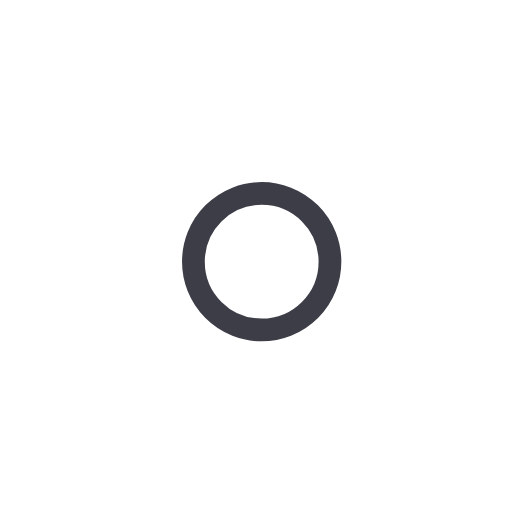
t = 0.00 s
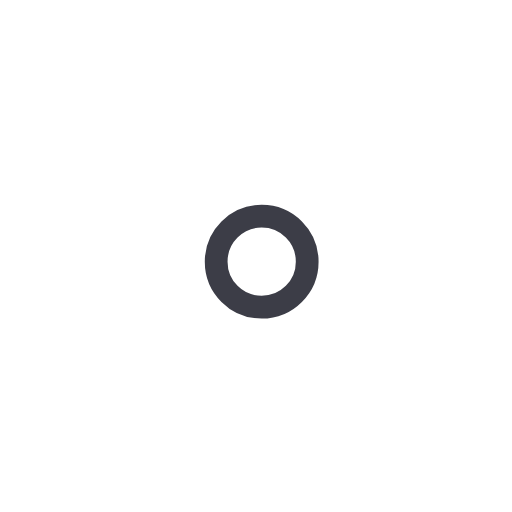
t = 1.00 s
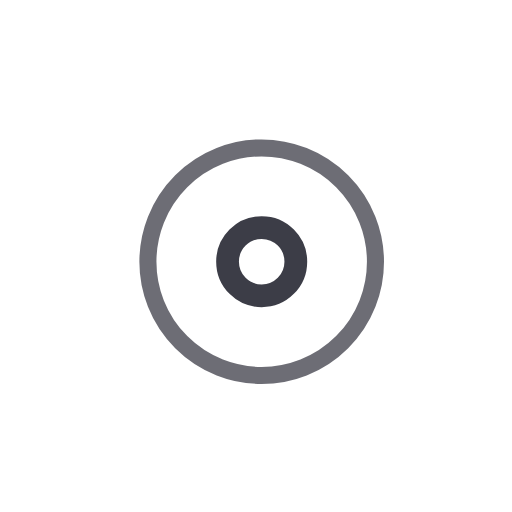
t = 2.25 s
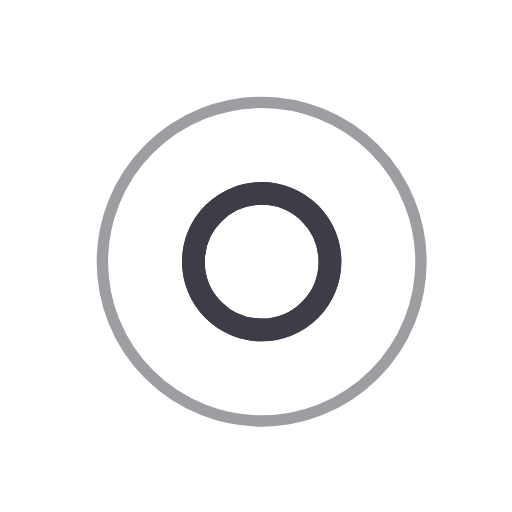
t = 3.00 s
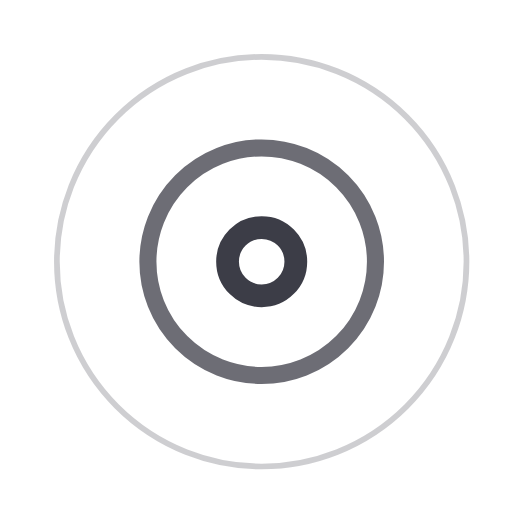
t = 3.75 s
t = 5.25 s: frame unchanged from t = 3.75 s, image omitted

The animated SVG that drew these frames (rendered in a browser with its animation timeline set to each time). Animation: 7 SMIL elements (animate=7); one cycle of 6.00 s, repeats indefinitely.

<!-- By Sam Herbert (@sherb), for everyone. More @ http://goo.gl/7AJzbL -->
<svg width="45" height="45" viewBox="0 0 45 45" xmlns="http://www.w3.org/2000/svg" stroke="#3C3D47">
    <g fill="none" fill-rule="evenodd" transform="translate(1 1)" stroke-width="2">
        <circle cx="22" cy="22" r="6" stroke-opacity="0">
            <animate attributeName="r"
                 begin="1.5s" dur="3s"
                 values="6;22"
                 calcMode="linear"
                 repeatCount="indefinite" />
            <animate attributeName="stroke-opacity"
                 begin="1.5s" dur="3s"
                 values="1;0" calcMode="linear"
                 repeatCount="indefinite" />
            <animate attributeName="stroke-width"
                 begin="1.5s" dur="3s"
                 values="2;0" calcMode="linear"
                 repeatCount="indefinite" />
        </circle>
        <circle cx="22" cy="22" r="6" stroke-opacity="0">
            <animate attributeName="r"
                 begin="3s" dur="3s"
                 values="6;22"
                 calcMode="linear"
                 repeatCount="indefinite" />
            <animate attributeName="stroke-opacity"
                 begin="3s" dur="3s"
                 values="1;0" calcMode="linear"
                 repeatCount="indefinite" />
            <animate attributeName="stroke-width"
                 begin="3s" dur="3s"
                 values="2;0" calcMode="linear"
                 repeatCount="indefinite" />
        </circle>
        <circle cx="22" cy="22" r="8">
            <animate attributeName="r"
                 begin="0s" dur="1.5s"
                 values="6;1;2;3;4;5;6"
                 calcMode="linear"
                 repeatCount="indefinite" />
        </circle>
    </g>
</svg>
